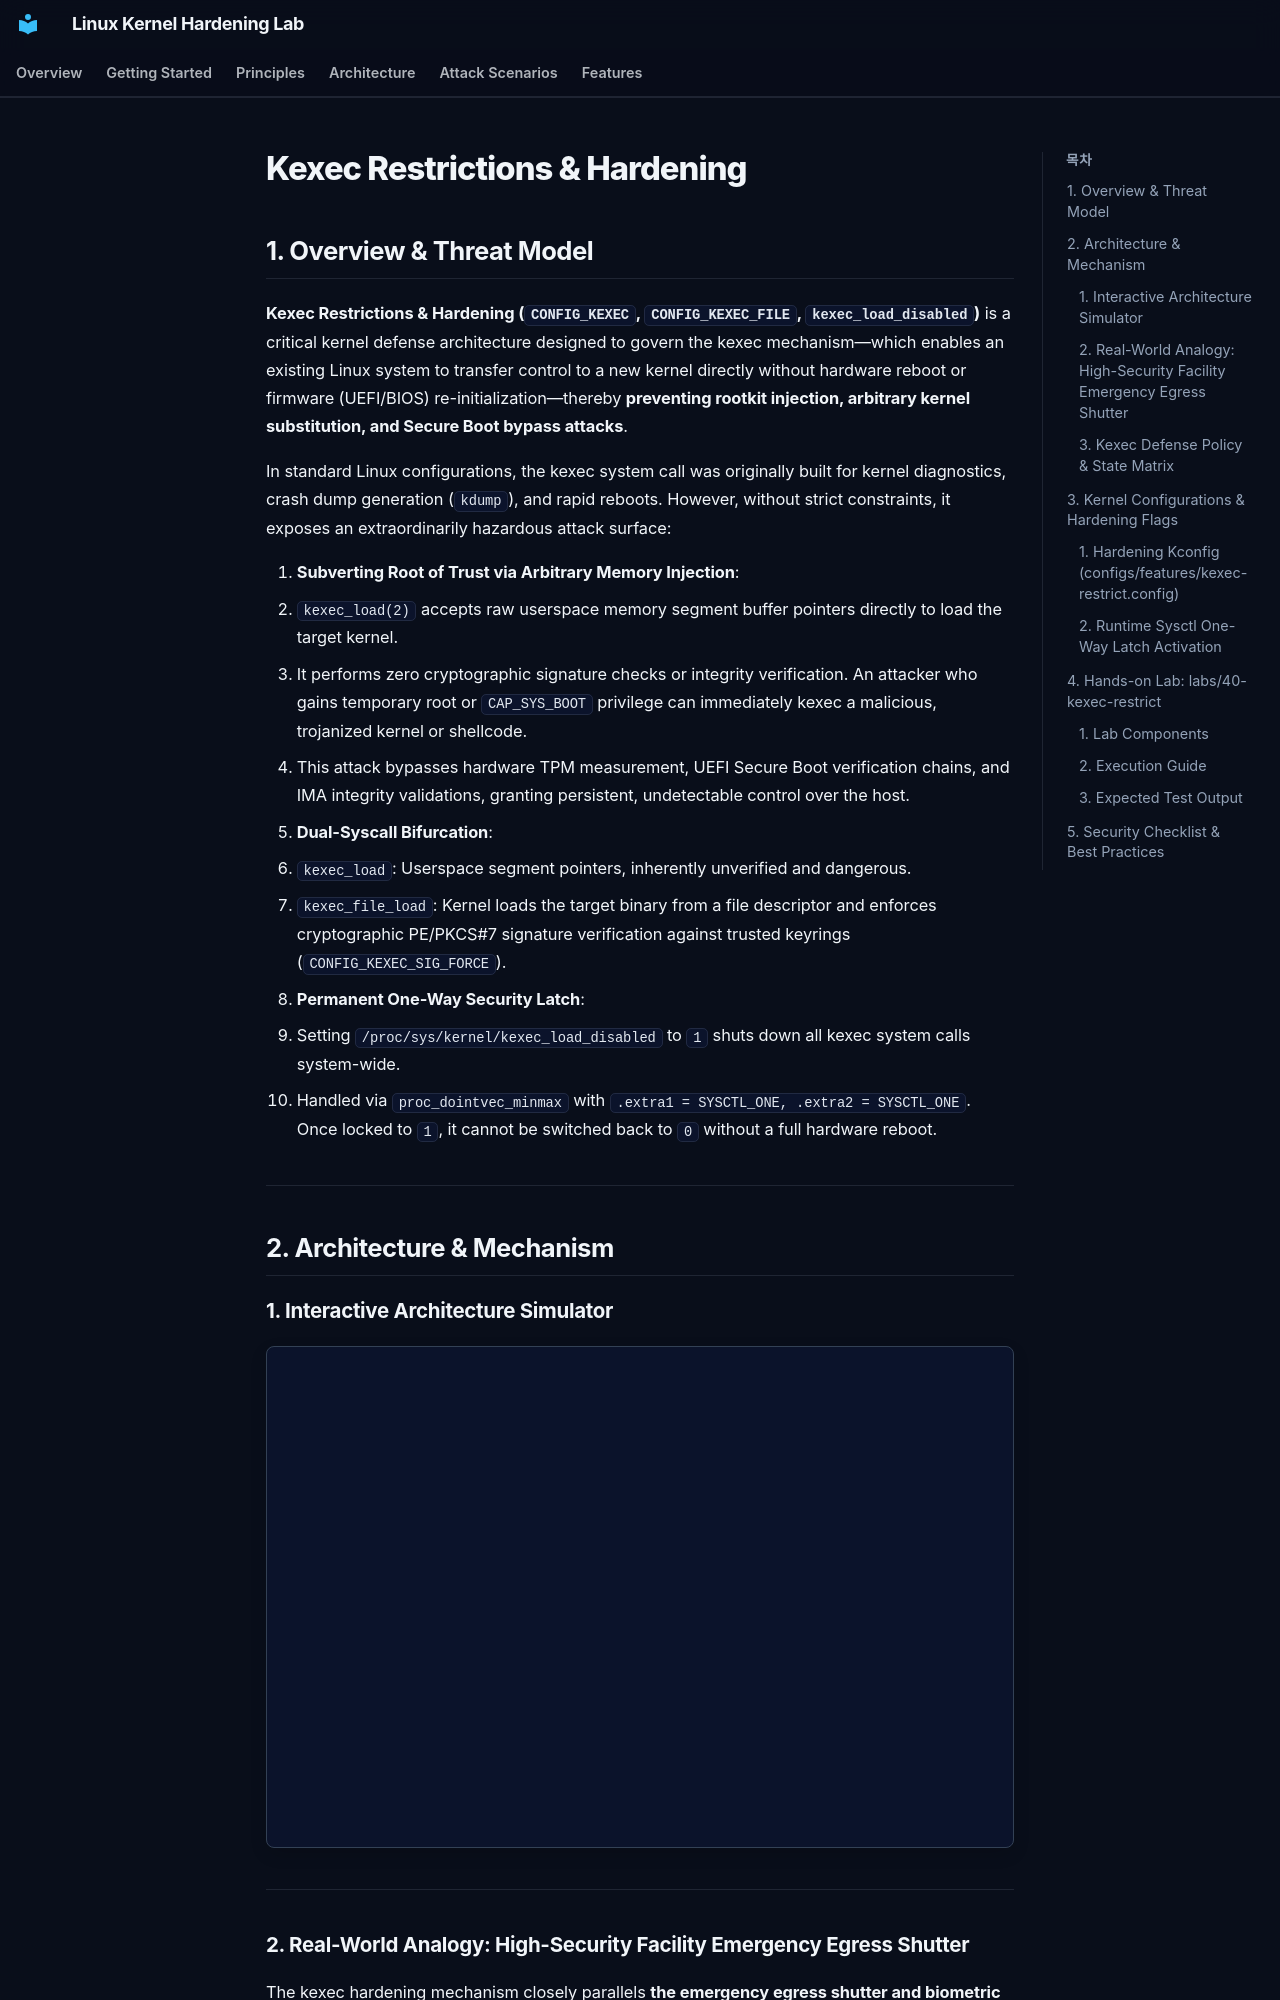

repository: auking45/linux-kernel-hardening-lab · page: en/features/40-kexec-restrict/index.html · generator: mkdocs

# Kexec Restrictions & Hardening

## 1. Overview & Threat Model

**Kexec Restrictions & Hardening (`CONFIG_KEXEC`, `CONFIG_KEXEC_FILE`, `kexec_load_disabled`)** is a critical kernel defense architecture designed to govern the kexec mechanism—which enables an existing Linux system to transfer control to a new kernel directly without hardware reboot or firmware (UEFI/BIOS) re-initialization—thereby **preventing rootkit injection, arbitrary kernel substitution, and Secure Boot bypass attacks**.

In standard Linux configurations, the kexec system call was originally built for kernel diagnostics, crash dump generation (`kdump`), and rapid reboots. However, without strict constraints, it exposes an extraordinarily hazardous attack surface:

1. **Subverting Root of Trust via Arbitrary Memory Injection**:
   - `kexec_load(2)` accepts raw userspace memory segment buffer pointers directly to load the target kernel.
   - It performs zero cryptographic signature checks or integrity verification. An attacker who gains temporary root or `CAP_SYS_BOOT` privilege can immediately kexec a malicious, trojanized kernel or shellcode.
   - This attack bypasses hardware TPM measurement, UEFI Secure Boot verification chains, and IMA integrity validations, granting persistent, undetectable control over the host.
2. **Dual-Syscall Bifurcation**:
   - `kexec_load`: Userspace segment pointers, inherently unverified and dangerous.
   - `kexec_file_load`: Kernel loads the target binary from a file descriptor and enforces cryptographic PE/PKCS#7 signature verification against trusted keyrings (`CONFIG_KEXEC_SIG_FORCE`).
3. **Permanent One-Way Security Latch**:
   - Setting `/proc/sys/kernel/kexec_load_disabled` to `1` shuts down all kexec system calls system-wide.
   - Handled via `proc_dointvec_minmax` with `.extra1 = SYSCTL_ONE, .extra2 = SYSCTL_ONE`. Once locked to `1`, it cannot be switched back to `0` without a full hardware reboot.

---

## 2. Architecture & Mechanism

### 1. Interactive Architecture Simulator

<div class="archify-container" style="margin: 20px 0; border: 1px solid var(--border-color, #334155); border-radius: 8px; overflow: hidden;">
  <iframe
    src="../../assets/diagrams/kexec-restrict/architecture.html"
    width="100%"
    height="500px"
    style="border: none; display: block;"
    loading="lazy"
  ></iframe>
</div>

---
